Photos from the image-classification dataset "dataset_test" in the GitHub repository evantancy/ece4078-team2-05. Its 3 classes are: coke, neither, sheep.

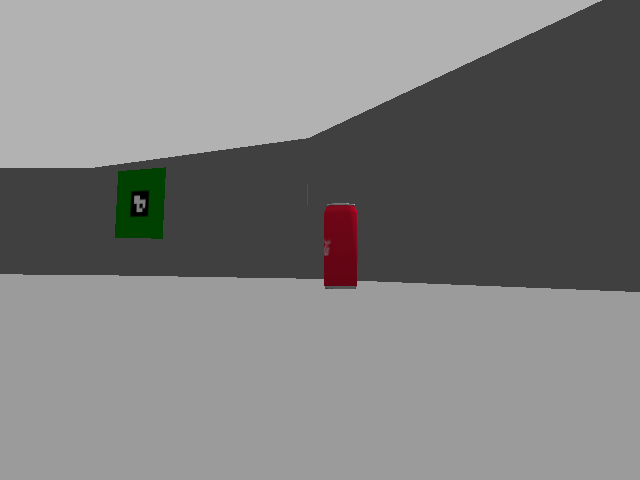
Label: coke

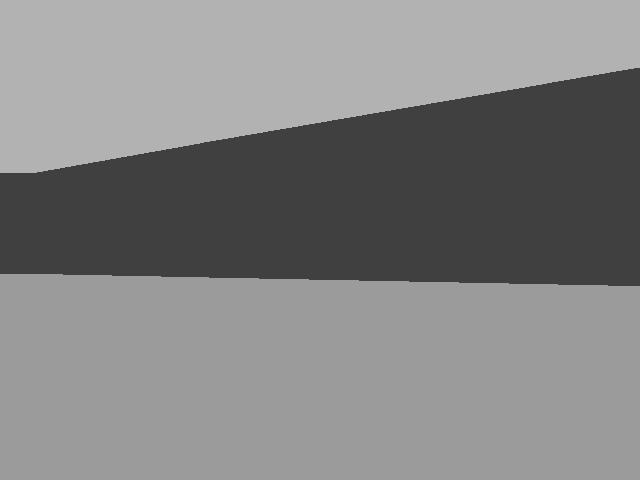
Label: neither

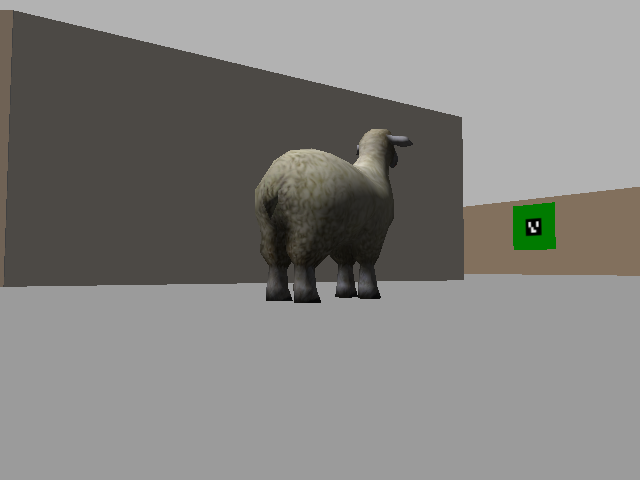
Label: sheep

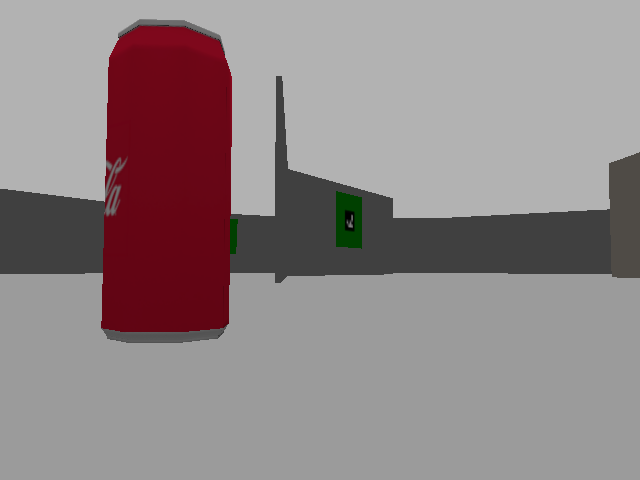
Label: coke

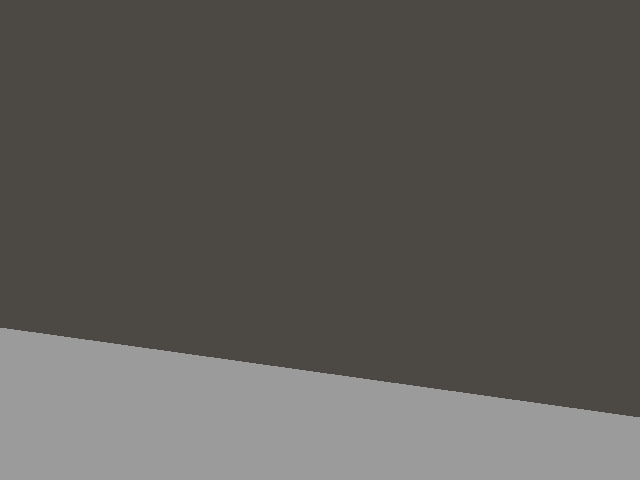
Label: neither

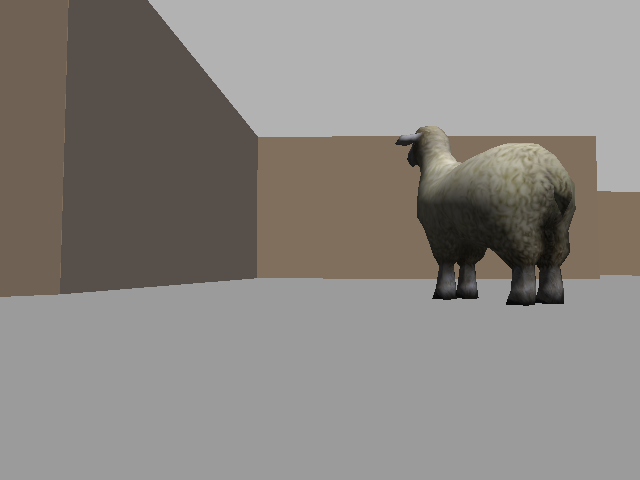
Label: sheep
